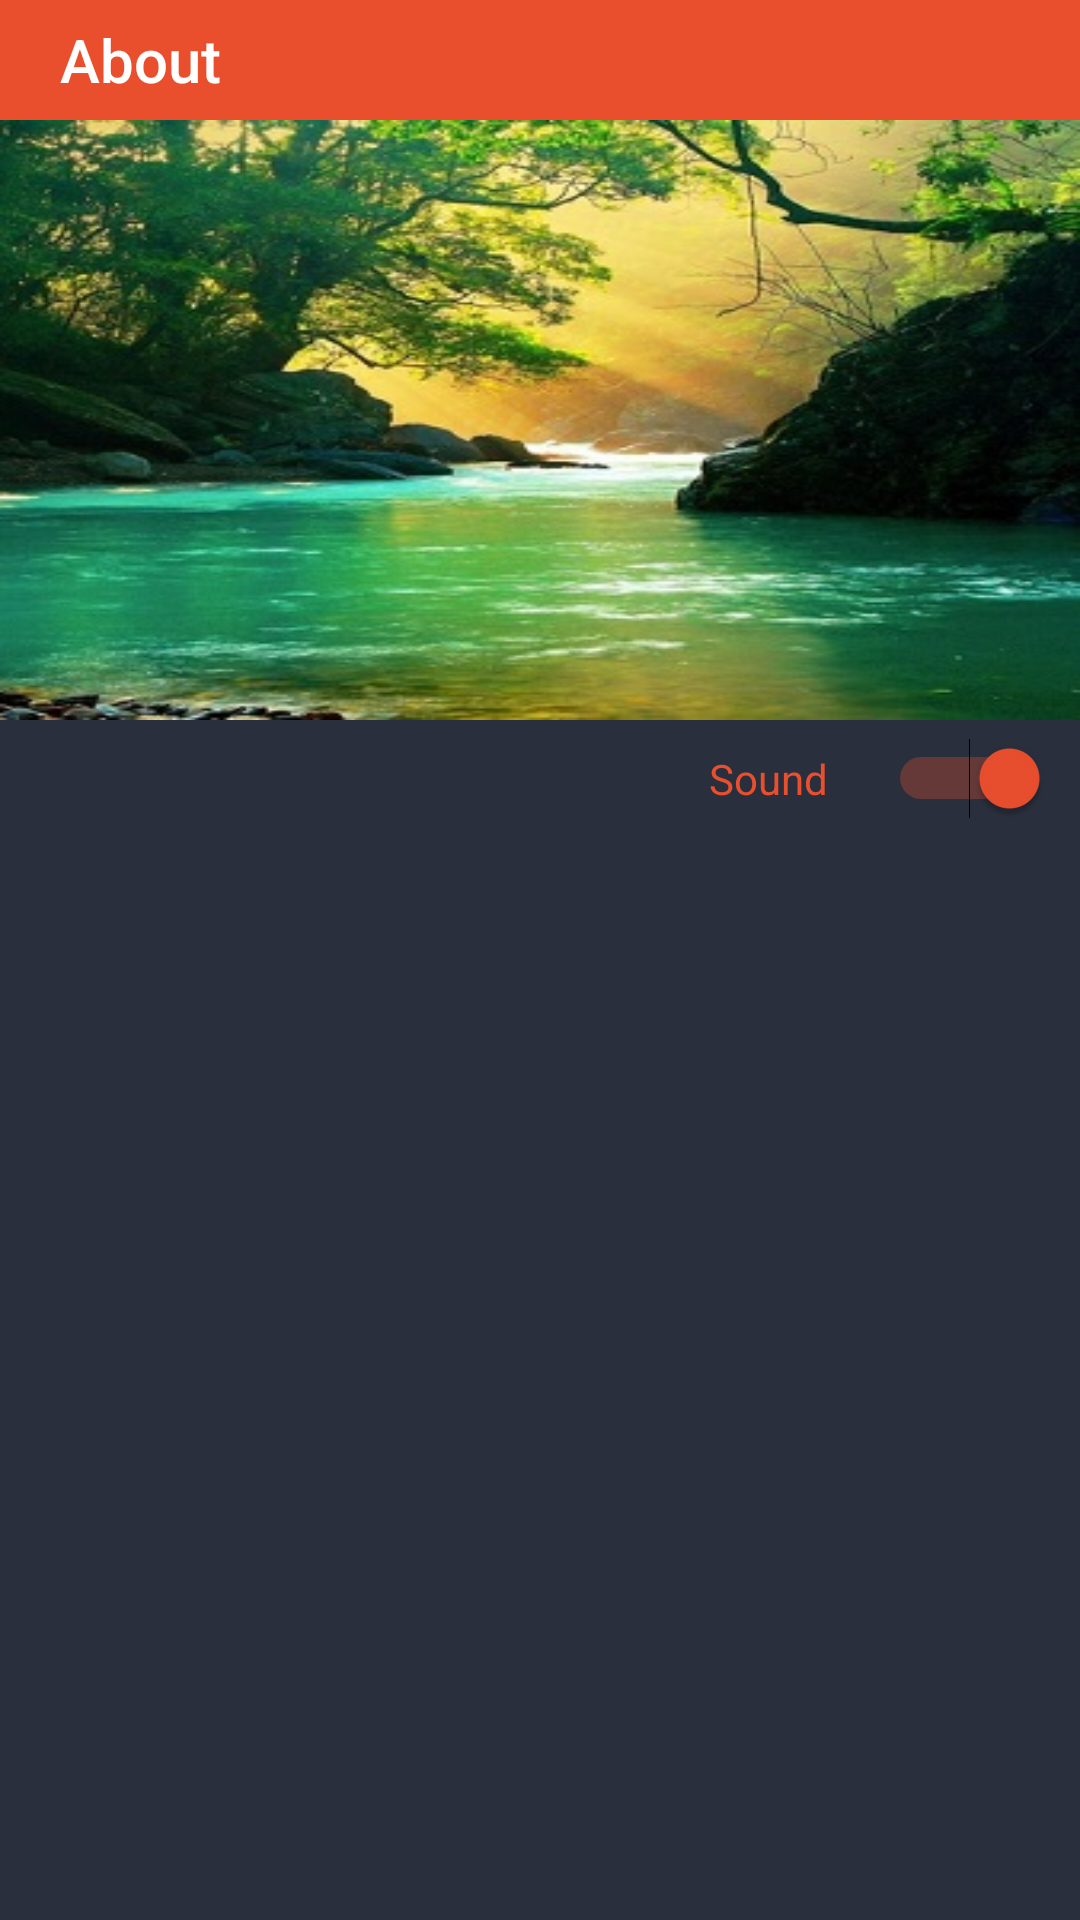

Here is an Android app screen rendered from its layout file. Give the layout XML and the strings, colors and styles it references.
<!-- AndroidManifest.xml: application theme AppTheme -->
<!-- res/layout/activity_about.xml -->
<?xml version="1.0" encoding="utf-8"?>
<RelativeLayout xmlns:android="http://schemas.android.com/apk/res/android"
    xmlns:app="http://schemas.android.com/apk/res-auto"
    xmlns:tools="http://schemas.android.com/tools"
    android:layout_width="match_parent"
    android:layout_height="match_parent"
    tools:context=".views.about.AboutActivity">

    <android.support.v7.widget.Toolbar
        android:id="@+id/t_drawer_toolbar"
        android:layout_width="match_parent"
        android:layout_height="40dp"
        android:background="@color/colorAccent"
        app:title="About"
        app:titleMarginStart="@dimen/MediumMargin" />


    <ScrollView
        android:id="@+id/sv_scroll_view"
        android:layout_width="match_parent"
        android:layout_height="match_parent"
        android:layout_below="@+id/t_drawer_toolbar"
        android:scrollbarFadeDuration="450"
        android:scrollbarSize="5dip"
        android:scrollbarThumbVertical="@color/colorAccent">

        <RelativeLayout
            android:layout_width="match_parent"
            android:layout_height="wrap_content">

            <ImageView
                android:id="@+id/iv_about_picture"
                android:layout_width="match_parent"
                android:layout_height="200dp"
                android:contentDescription="@string/about_picture"
                android:scaleType="fitXY"
                android:src="@drawable/aboutpicture" />

            <TextView
                android:id="@+id/tv_hint_for_switch_river_sound_mode"
                android:layout_width="wrap_content"
                android:layout_height="wrap_content"
                android:layout_below="@+id/iv_about_picture"
                android:layout_toStartOf="@+id/sw_switch_river_sound_on_of"
                android:paddingBottom="@dimen/SmallPadding"
                android:paddingEnd="@dimen/SmallPadding"
                android:paddingStart="@dimen/SmallPadding"
                android:paddingTop="@dimen/SmallPadding"
                android:text="@string/sound"
                android:textColor="@color/colorAccent"/>

            <Switch
                android:id="@+id/sw_switch_river_sound_on_of"
                android:layout_width="wrap_content"
                android:layout_height="wrap_content"
                android:layout_alignParentEnd="true"
                android:layout_below="@+id/iv_about_picture"
                android:checked="true"
                android:paddingBottom="@dimen/SmallPadding"
                android:paddingEnd="@dimen/SmallPadding"
                android:paddingStart="@dimen/SmallPadding"
                android:paddingTop="@dimen/SmallPadding" />

            <TextView
                android:id="@+id/tv_about_text"
                android:layout_width="match_parent"
                android:layout_height="wrap_content"
                android:layout_below="@+id/sw_switch_river_sound_on_of"
                android:paddingBottom="@dimen/MediumPadding"
                android:paddingEnd="@dimen/SmallPadding"
                android:paddingStart="@dimen/SmallPadding"
                android:paddingTop="@dimen/MediumPadding"
                android:scrollbars="vertical" />

        </RelativeLayout>
    </ScrollView>
</RelativeLayout>
<!-- resources referenced by this layout -->
<resources>
  <color name="colorAccent">#EA4F2D</color>
  <dimen name="MediumMargin">20dp</dimen>
  <dimen name="MediumPadding">30dp</dimen>
  <dimen name="SmallPadding">10dp</dimen>
  <!-- drawable aboutpicture: jpg bitmap (drawable, 49862 bytes) -->
  <string name="about_picture">About picture</string>
  <string name="sound">Sound</string>
  <style name="AppTheme" parent="Theme.AppCompat.NoActionBar">
          <item name="colorPrimary">@color/colorPrimary</item>
          <item name="colorPrimaryDark">@color/colorPrimaryDark</item>
          <item name="colorAccent">@color/colorAccent</item>
          <item name="android:windowBackground">@color/colorBackground</item>
          <item name="android:colorBackground">@color/colorBackground</item>
  
  
          <item name="material_drawer_background">@color/colorPrimary</item>
          <item name="material_drawer_primary_text">@color/colorAccent</item>
          <item name="material_drawer_primary_icon">@color/colorAccent</item>
          <item name="material_drawer_secondary_text">@color/material_drawer_header_selection_text
          </item>
          <item name="material_drawer_hint_text">@color/material_drawer_header_selection_text</item>
          <item name="material_drawer_divider">@color/colorAccent</item>
          <item name="material_drawer_selected">@color/colorAccent</item>
          <item name="material_drawer_selected_text">@color/material_drawer_selected_text</item>
          <item name="material_drawer_header_selection_text">@color/colorAccent</item>
      </style>
  <color name="colorPrimary">#1D212B</color>
  <color name="colorPrimaryDark">#111319</color>
  <color name="colorBackground">#2A2F3D</color>
</resources>
